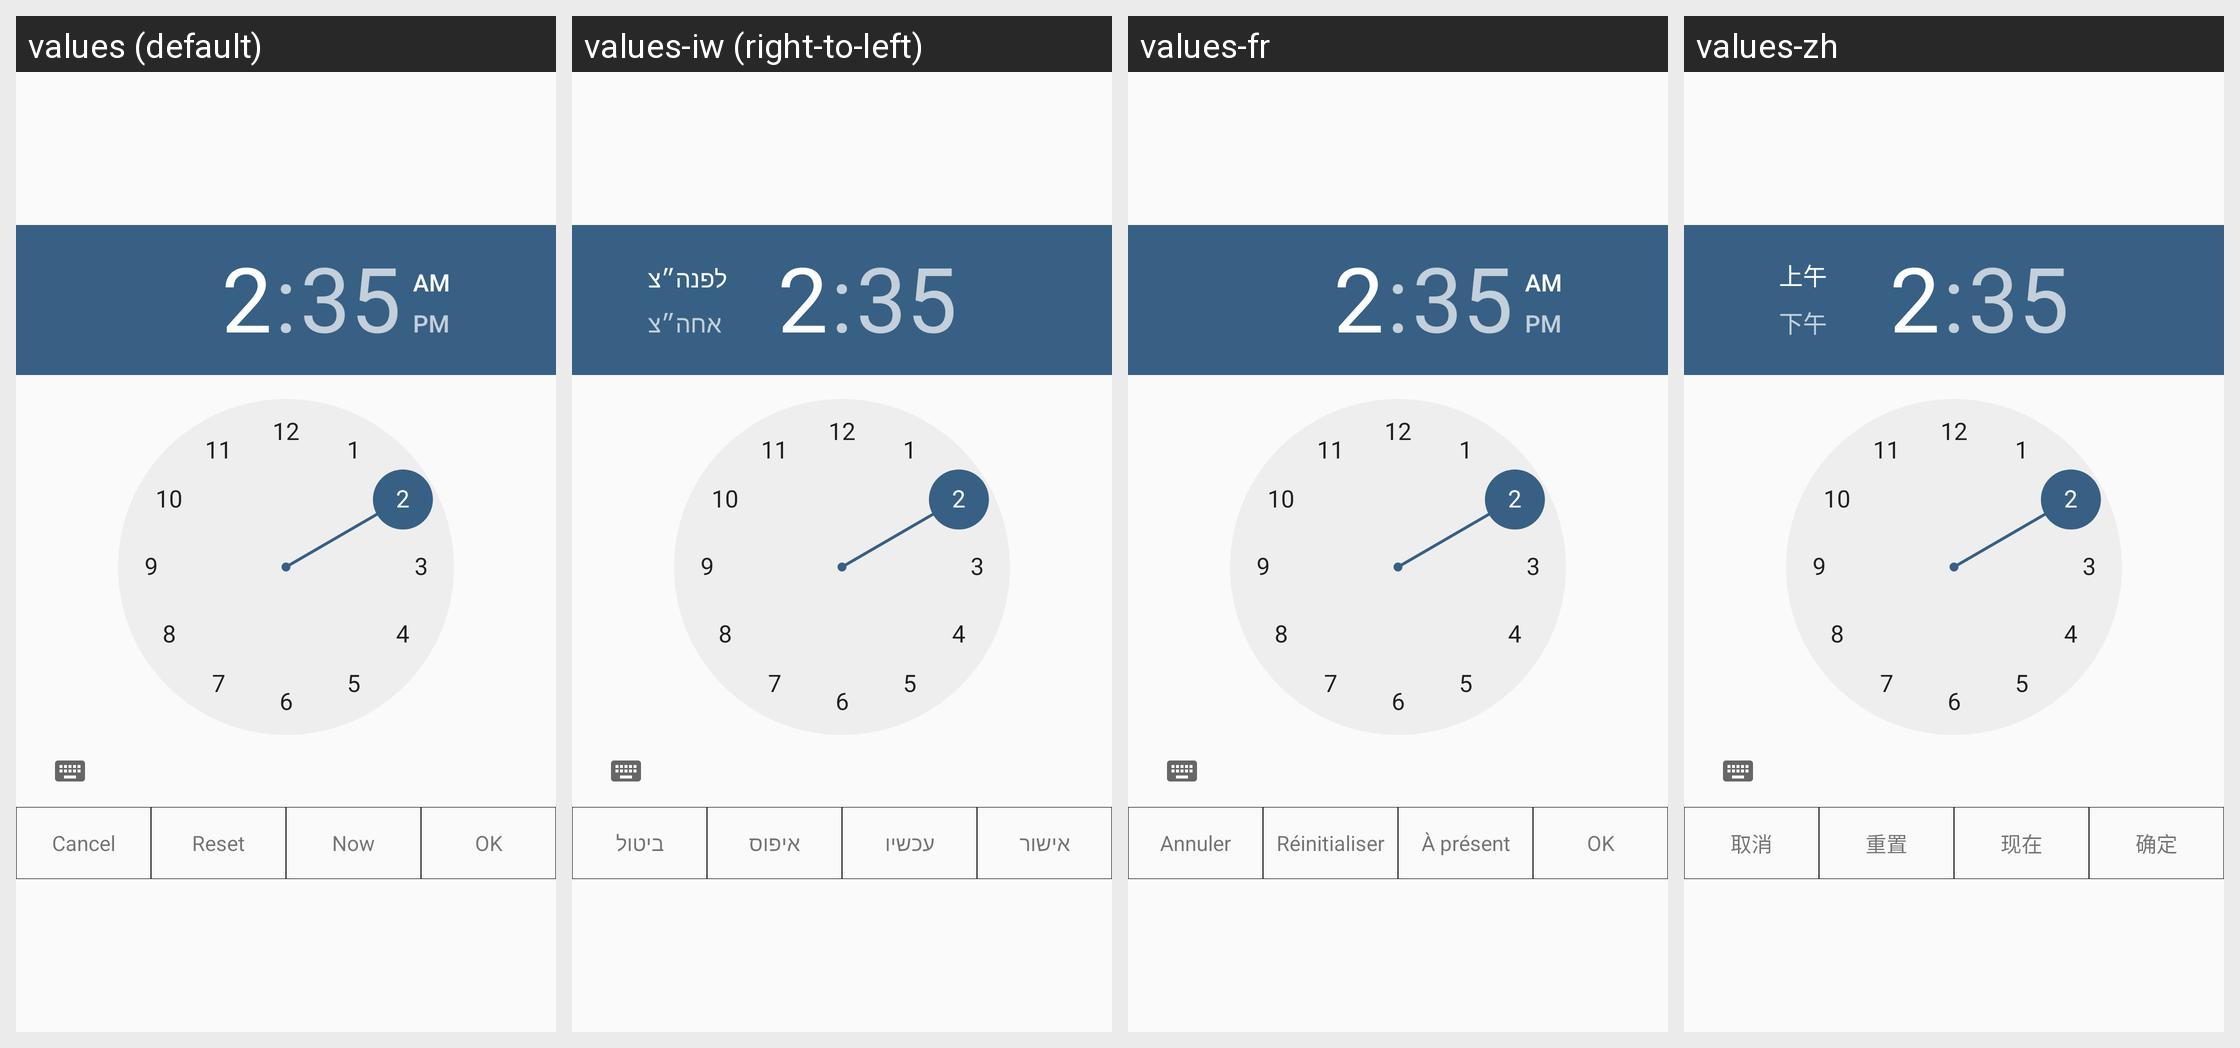

Here is an Android app screen in its default locale and in the app's own translations. Write out the translated-string differences for the strings that appear on this screen.
Android screen res/layout/dialog_time_picker.xml rendered under 4 locales, left to right: values (default), values-iw (right-to-left), values-fr, values-zh. Device: Nexus 5 (rendered at 1080×1920; each locale shown at half size, 540×960, under a caption strip naming it); theme AppTheme.
Other locales in the repository, not shown: values-ar, values-es-rUS, values-ru, values-zh-rTW.
Strings drawn on this screen, with the default value and each locale's value (text and hints the layout hard-codes, and strings that could not be matched under every locale, appear in the picture but are not listed):

cancel
  values: Cancel
  values-iw: ביטול
  values-fr: Annuler
  values-zh: 取消

clear
  values: Reset
  values-iw: איפוס
  values-fr: Réinitialiser
  values-zh: 重置

now
  values: Now
  values-iw: עכשיו
  values-fr: À présent
  values-zh: 现在

ok
  values: OK
  values-iw: אישור
  values-fr: OK
  values-zh: 确定
